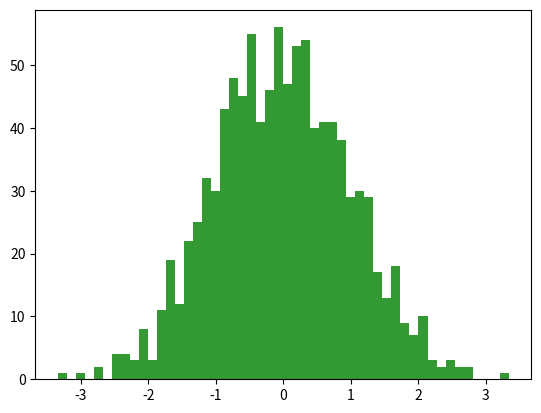

Write the Python code that produced this figure.

import numpy as np
import matplotlib.pyplot as plt


fig = plt.figure()
ax = fig.add_subplot(111)

x = np.random.normal(0,1,1000)
numBins = 50
ax.hist(x,numBins,color='green',alpha=0.8)
plt.show()
